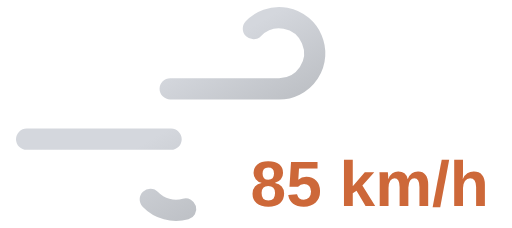
t = 0.00 s
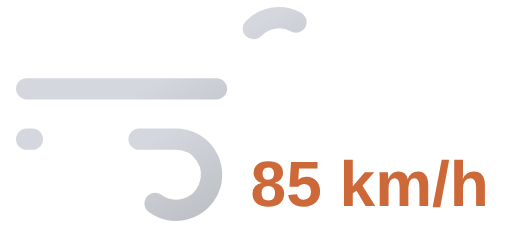
t = 0.55 s
t = 1.10 s: frame unchanged from t = 0.00 s, image omitted
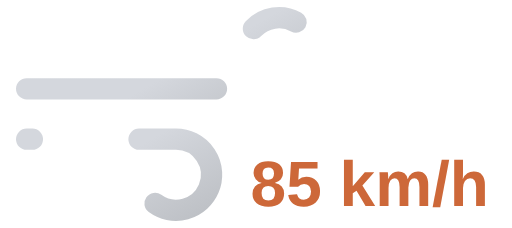
t = 1.65 s

The animated SVG that drew these frames (rendered in a browser with its animation timeline set to each time). Animation: 2 SMIL elements (animate=2); one cycle of 2.20 s, repeats indefinitely.

<svg xmlns="http://www.w3.org/2000/svg" xmlns:xlink="http://www.w3.org/1999/xlink" viewBox="8 16 72 32">
	<defs>
		<linearGradient id="a" x1="27.56" y1="17.64" x2="38.27" y2="36.19" gradientUnits="userSpaceOnUse">
			<stop offset="0" stop-color="#d4d7dd"/>
			<stop offset="0.45" stop-color="#d4d7dd"/>
			<stop offset="1" stop-color="#bec1c6"/>
		</linearGradient>
		<linearGradient id="b" x1="19.96" y1="29.03" x2="31.37" y2="48.8" xlink:href="#a"/>
	</defs>
	<path d="M43.64,20a5,5,0,1,1,3.61,8.46H11.75" fill="none" stroke-dasharray="35 22" stroke-linecap="round" stroke-miterlimit="10" stroke-width="3" stroke="url(#a)">
		<animate attributeName="stroke-dashoffset" values="-57; 57" dur="2.2s" repeatCount="indefinite"/>
	</path>
	<path d="M29.14,44a5,5,0,1,0,3.61-8.46h-21" fill="none" stroke-dasharray="24 15" stroke-linecap="round" stroke-miterlimit="10" stroke-width="3" stroke="url(#b)">
		<animate attributeName="stroke-dashoffset" values="-39; 39" dur="2.2s" begin="-.525s" repeatCount="indefinite"/>
	</path>
	<path fill="#374151"/>
	<text x="60" y="45" font-family="Arial, sans-serif" font-size="9" font-weight="bold" fill="#cd6839" text-anchor="middle">85 km/h</text>
</svg>
